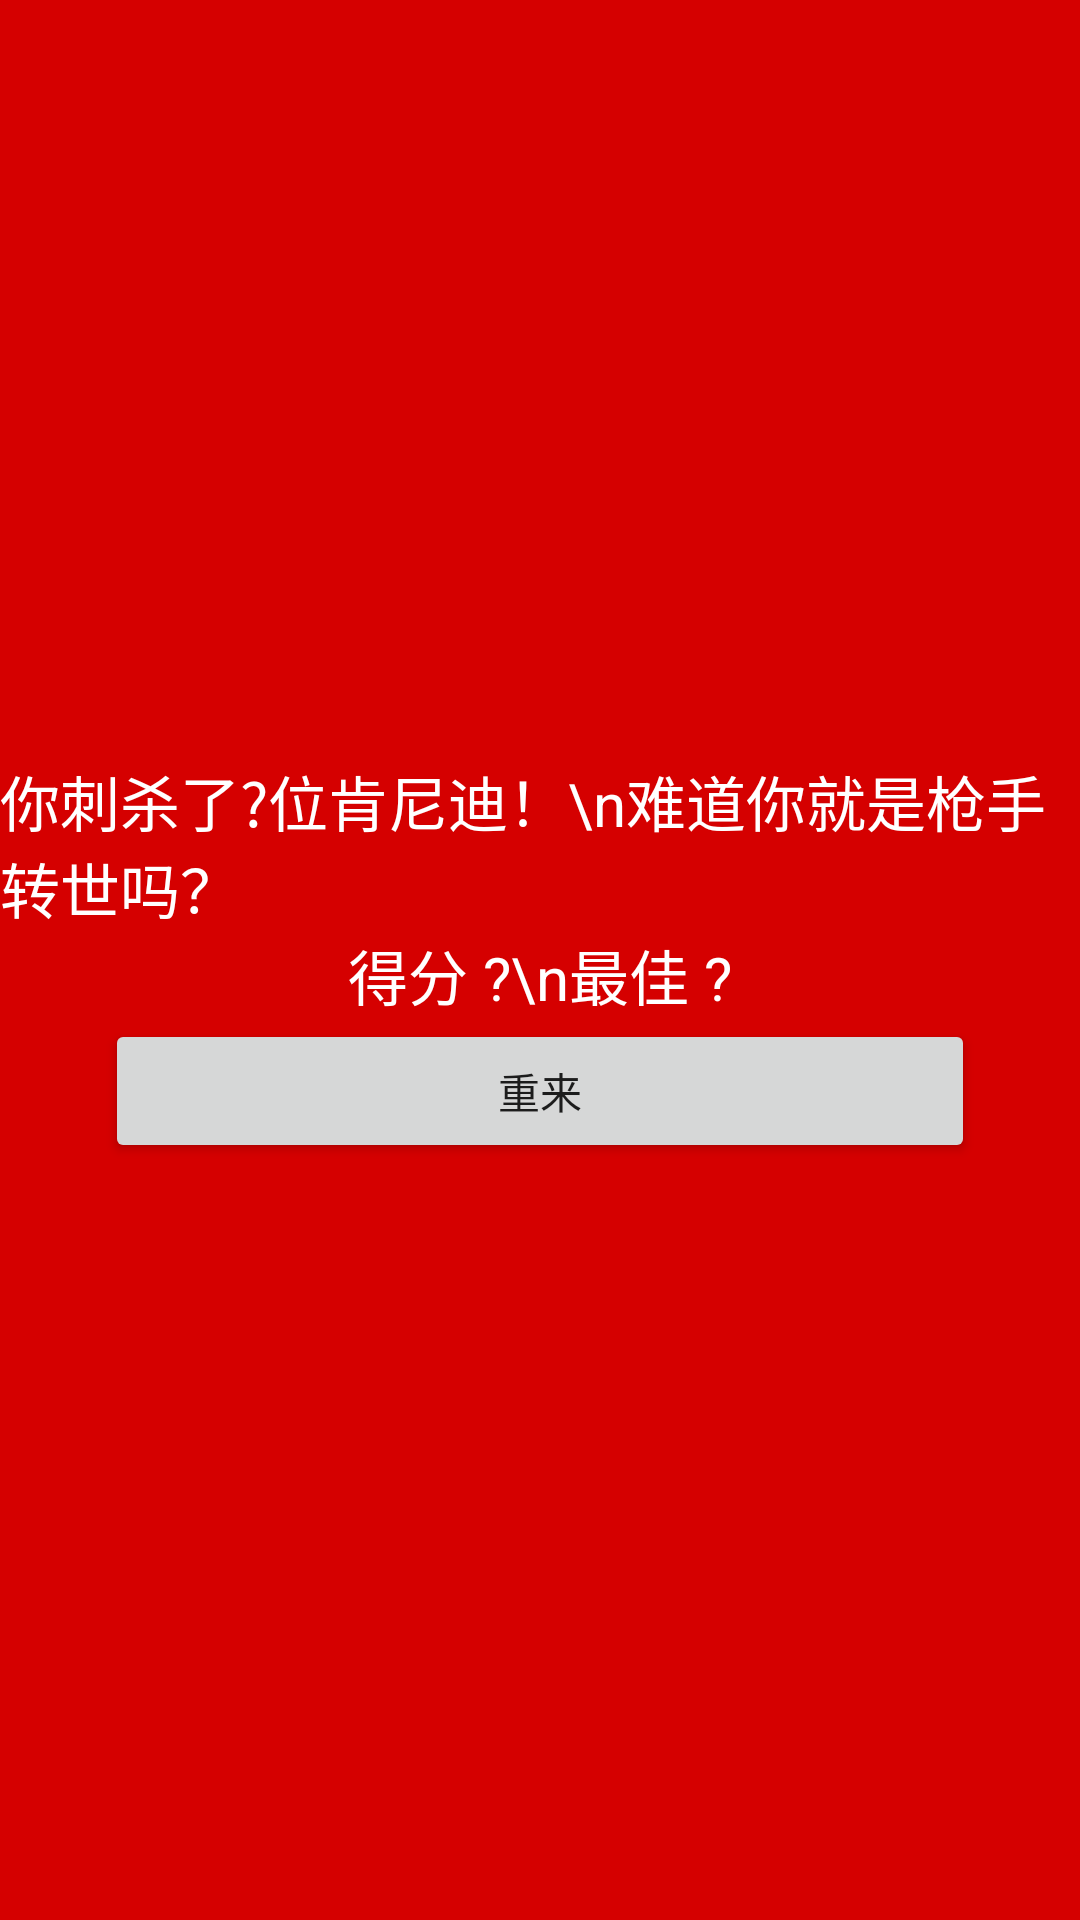

Produce the Android XML layout that renders to this screen, including the resource entries it uses.
<!-- AndroidManifest.xml: application theme Theme.JFK -->
<!-- res/layout/activity_result.xml -->
<?xml version="1.0" encoding="utf-8"?>
<LinearLayout xmlns:android="http://schemas.android.com/apk/res/android"
    xmlns:app="http://schemas.android.com/apk/res-auto"
    xmlns:tools="http://schemas.android.com/tools"
    android:layout_width="match_parent"
    android:layout_height="match_parent"
    android:background="#D50000"
    tools:context=".ResultActivity">
    <LinearLayout
        android:layout_width="match_parent"
        android:layout_height="wrap_content"
        android:orientation="vertical"
        android:gravity="center"
        android:layout_gravity="center"
        >
        <TextView
            android:id="@+id/resultTitle"
            android:textColor="@color/white"
            android:layout_width="wrap_content"
            android:layout_height="wrap_content"
            android:textSize="20dp"
            android:text="你刺杀了?位肯尼迪！\n难道你就是枪手转世吗？"
            />
        <TextView
            android:id="@+id/saveResult"
            android:layout_width="wrap_content"
            android:layout_height="wrap_content"
            android:text="得分 ?\n最佳 ?"
            android:textSize="20dp"
            android:textColor="@color/white"/>
        <Button
            android:id="@+id/resetGame"
            android:layout_width="290dp"
            android:layout_height="wrap_content"
            android:text="重来"
            />
    </LinearLayout>
</LinearLayout>
<!-- resources referenced by this layout -->
<resources>
  <style name="Theme.JFK" parent="Theme.MaterialComponents.DayNight.DarkActionBar">
          
          <item name="colorPrimary">@color/purple_500</item>
          <item name="colorPrimaryVariant">@color/purple_700</item>
          <item name="colorOnPrimary">@color/white</item>
          
          <item name="colorSecondary">@color/teal_200</item>
          <item name="colorSecondaryVariant">@color/teal_700</item>
          <item name="colorOnSecondary">@color/black</item>
          
          <item name="android:statusBarColor" tools:targetApi="l">?attr/colorPrimaryVariant</item>
          
      </style>
  <!-- not gathered from this repository: default colours our renderer supplied (Android Studio template values) -->
  <color name="purple_500">#FF6200EE</color>
  <color name="purple_700">#FF3700B3</color>
  <color name="teal_200">#FF03DAC5</color>
  <color name="teal_700">#FF018786</color>
  <color name="black">#FF000000</color>
  <color name="white">#FFFFFFFF</color>
</resources>
